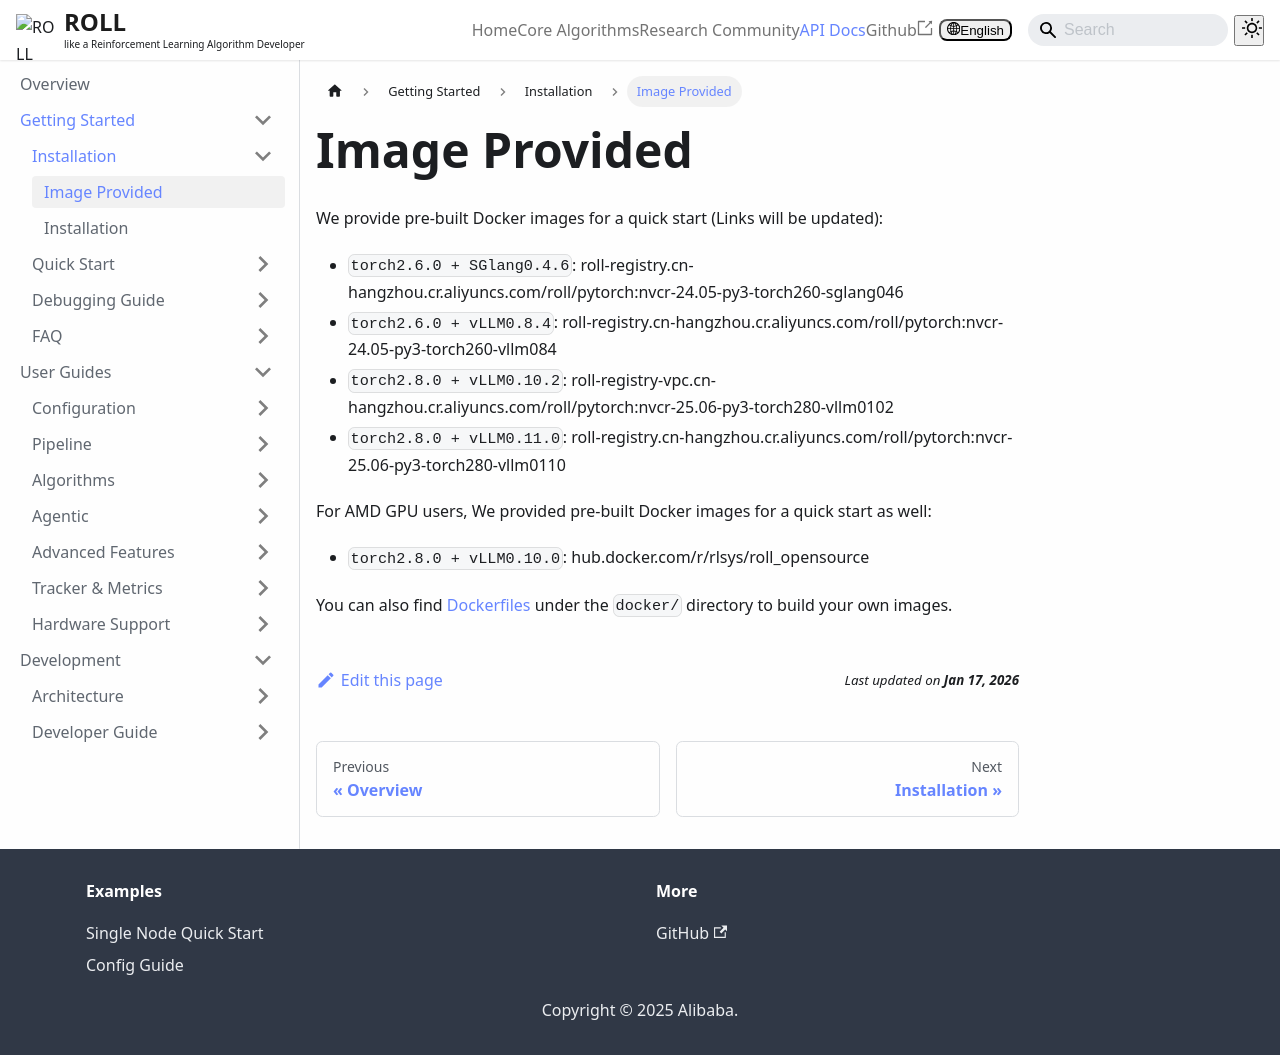

repository: Quanshu01/ROLL · page: docs/Getting Started/Installation/image_address/index.html · generator: docusaurus

# Image Provided
We provide pre-built Docker images for a quick start (Links will be updated):

* `torch2.6.0 + SGlang0.4.6`: roll-registry.cn-hangzhou.cr.aliyuncs.com/roll/pytorch:nvcr-24.05-py3-torch260-sglang046
* `torch2.6.0 + vLLM0.8.4`: roll-registry.cn-hangzhou.cr.aliyuncs.com/roll/pytorch:nvcr-24.05-py3-torch260-vllm084
* `torch2.8.0 + vLLM0.10.2`: roll-registry-vpc.cn-hangzhou.cr.aliyuncs.com/roll/pytorch:nvcr-25.06-py3-torch280-vllm0102
* `torch2.8.0 + vLLM0.11.0`: roll-registry.cn-hangzhou.cr.aliyuncs.com/roll/pytorch:nvcr-25.06-py3-torch280-vllm0110

For AMD GPU users, We provided pre-built Docker images for a quick start as well:
* `torch2.8.0 + vLLM0.10.0`: hub.docker.com/r/rlsys/roll_opensource

You can also find [Dockerfiles](https://github.com/StephenRi/ROLL/tree/feature/fix-ref-for-docs/docker) under the `docker/` directory to build your own images.
